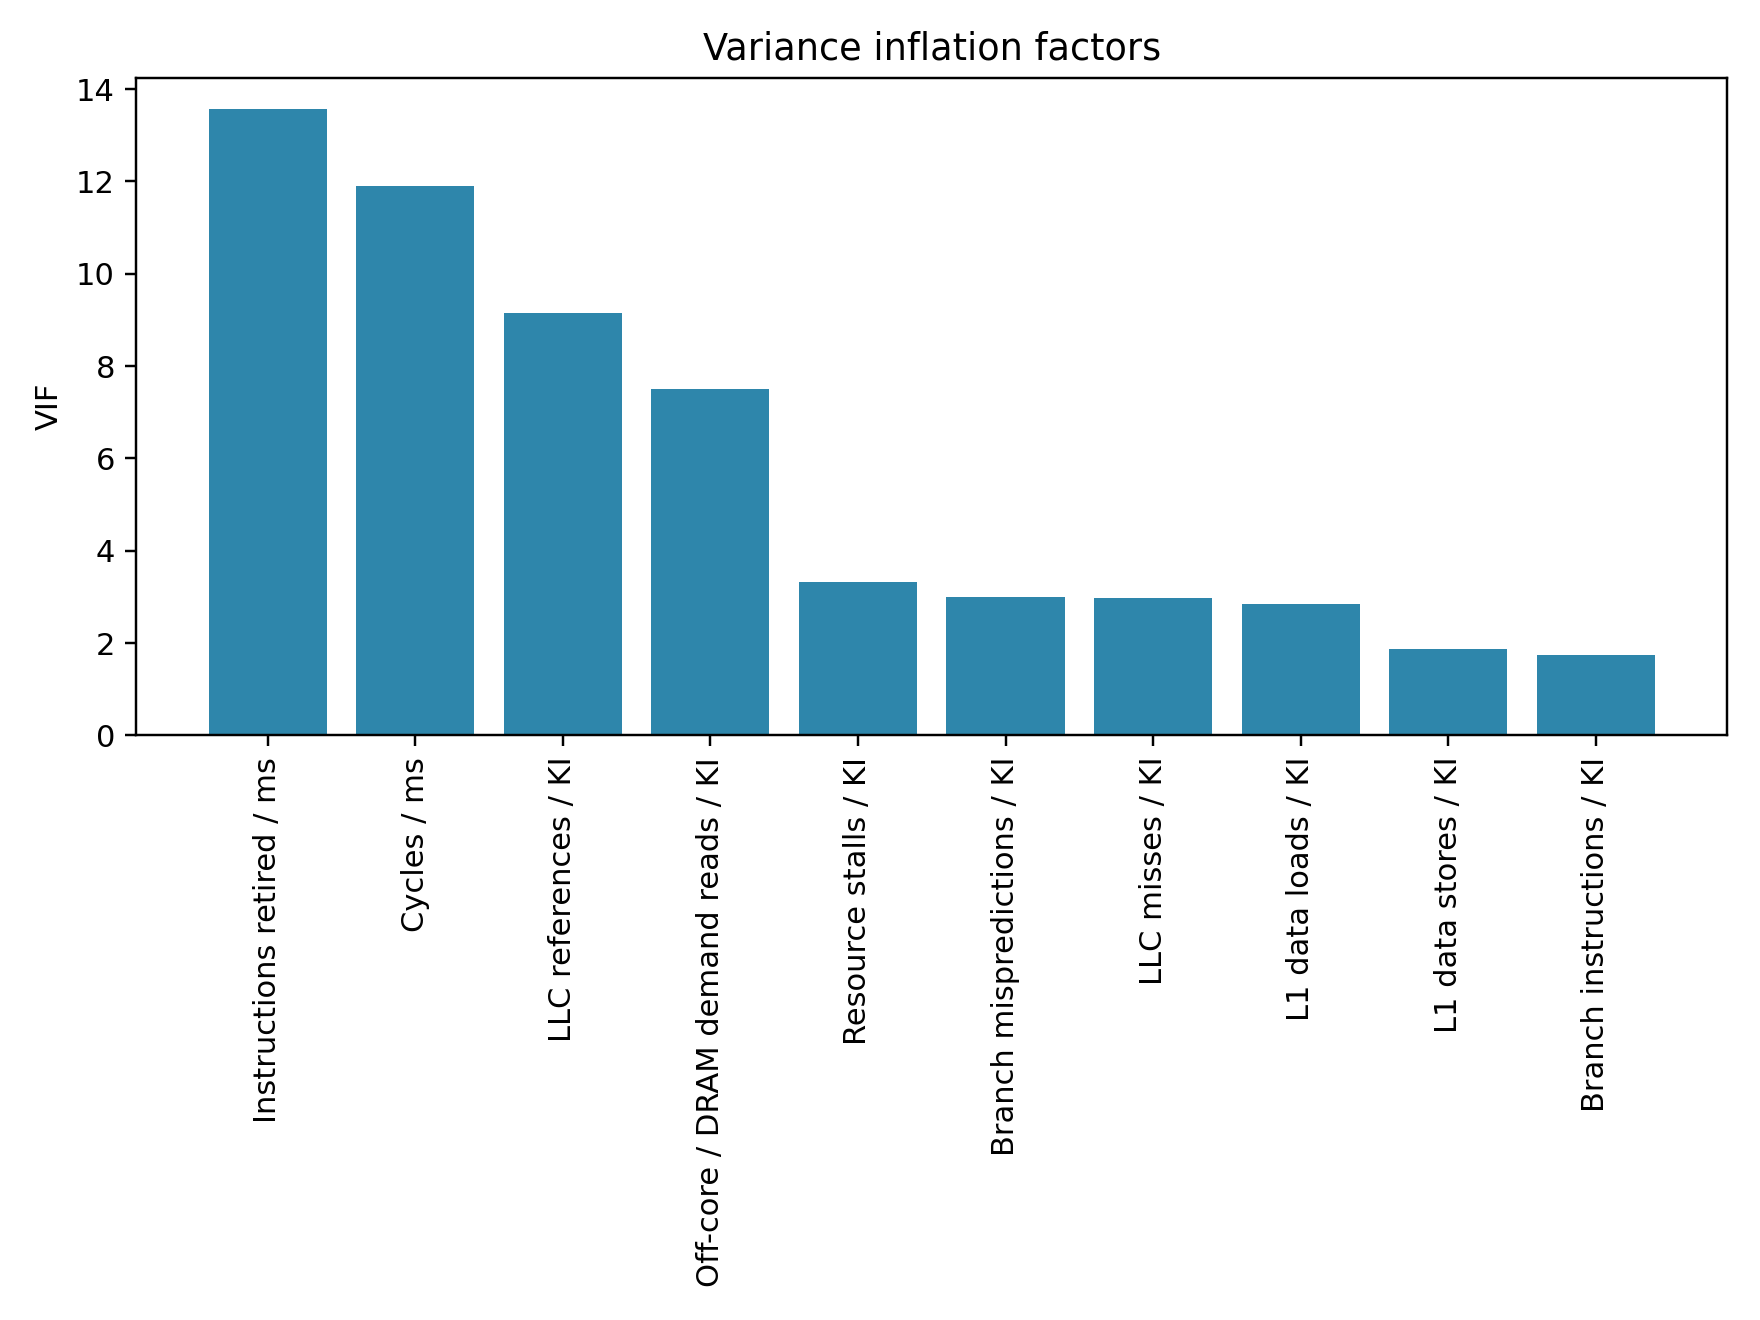

Source data for this figure (header and first rows):
indicator, vif
norm__instructions_retired_per_ms, 13.57
norm__cycles_per_ms, 11.89
norm__llc_references_per_ki, 9.154
norm__offcore_demand_data_reads_per_ki, 7.497
norm__resource_stalls_per_ki, 3.316
norm__branch_mispredictions_per_ki, 3.006
norm__llc_misses_per_ki, 2.978
norm__l1d_loads_per_ki, 2.857
norm__l1d_stores_per_ki, 1.869
norm__branch_instructions_per_ki, 1.747
